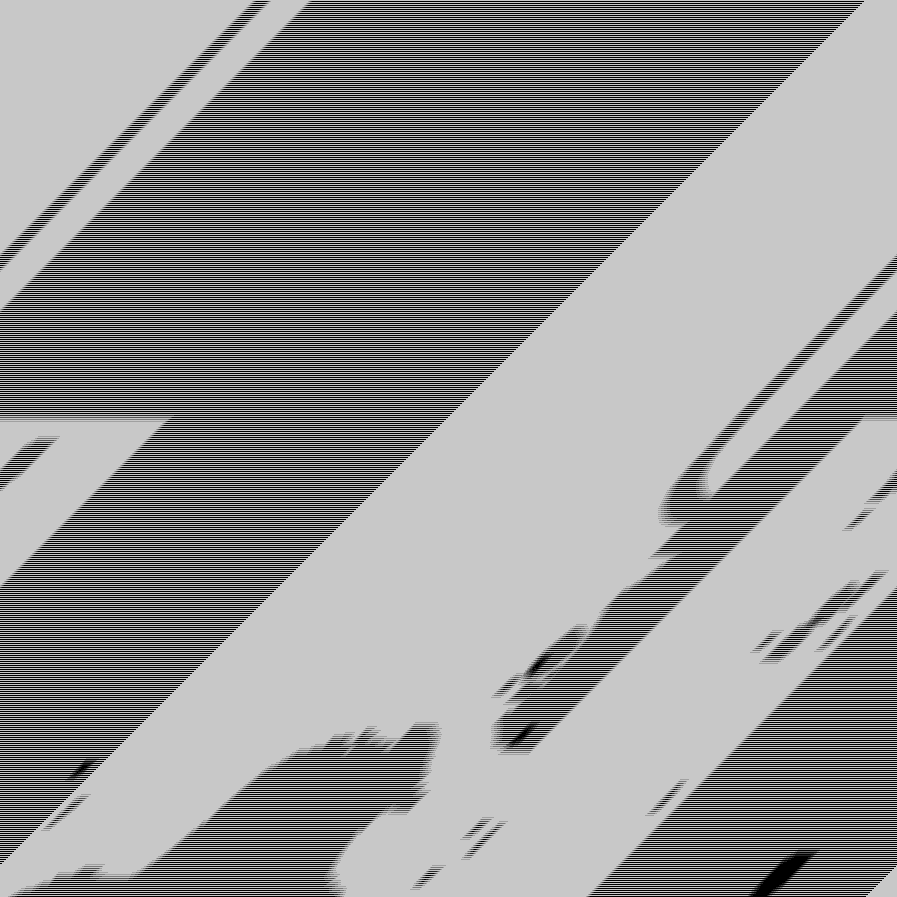

Data behind this chart, as committed beside it:
base	0x32018c90000
origin	0x20020
stride	449
width	897
height	897
nibble	0	209393
nibble	1	3176
nibble	2	3282
nibble	3	3335
nibble	4	3393
nibble	5	582030
